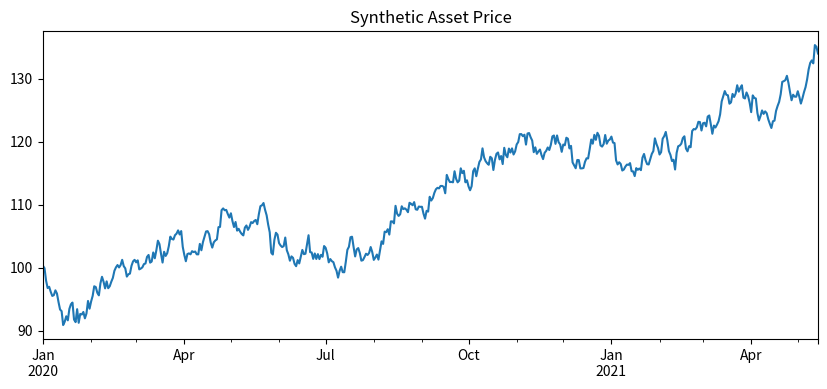

The matplotlib source for this figure:
import pandas as pd
import numpy as np
import matplotlib.pyplot as plt

# Generate some fake multivariate stock data for demonstration
dates = pd.date_range("2020-01-01", periods=500)
data = {
    "Price": np.cumsum(np.random.randn(500)) + 100,
    "Volume": np.random.randint(1000, 5000, 500)
}
df = pd.DataFrame(data, index=dates)

df["Price"].plot(title="Synthetic Asset Price", figsize=(10,4))
plt.show()
